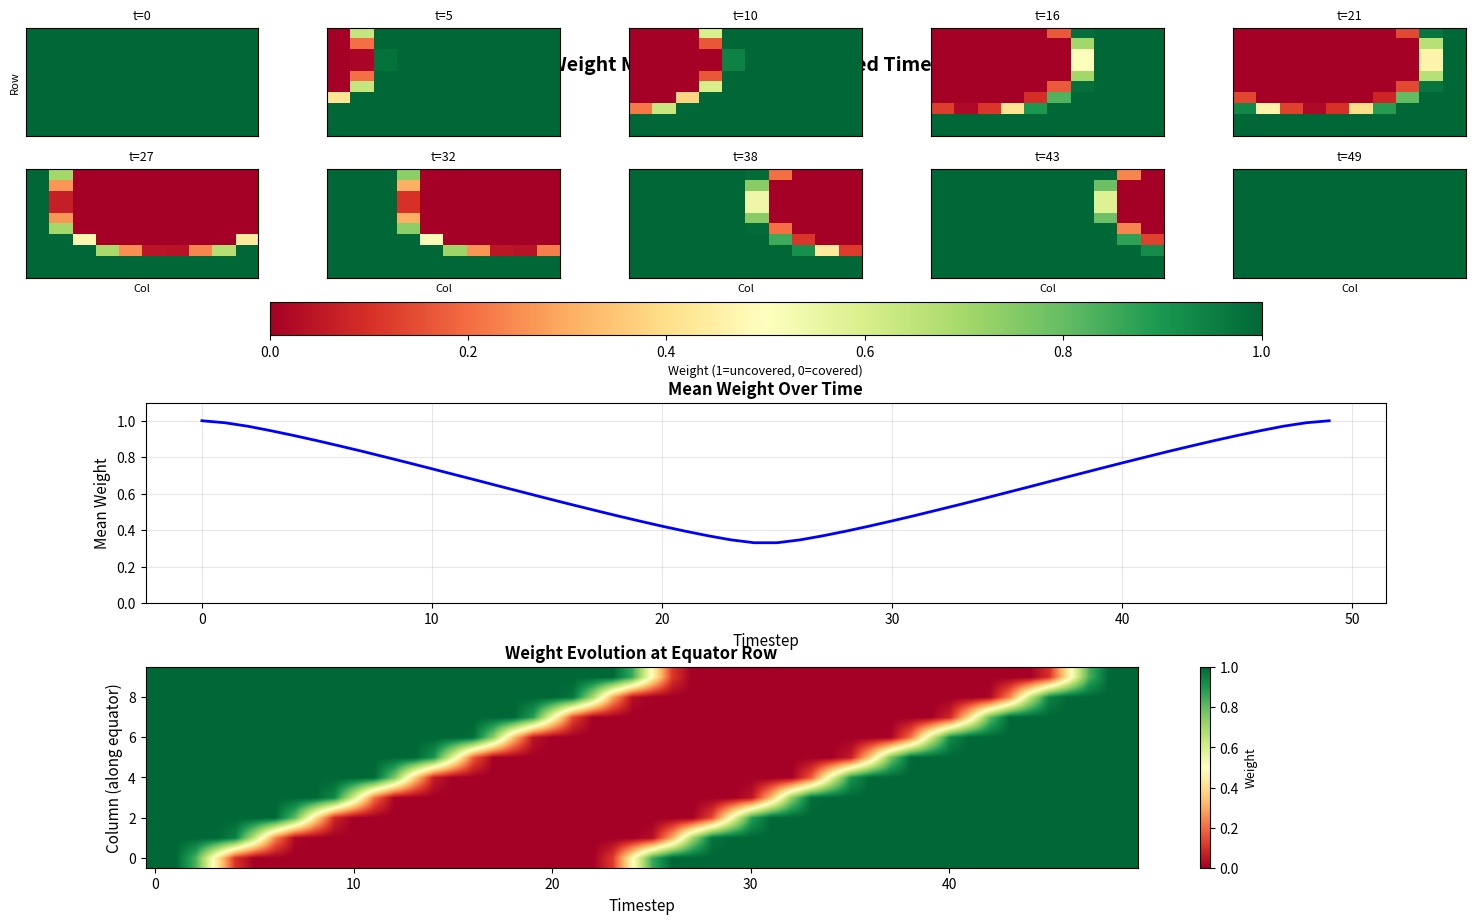

The matplotlib source for this figure:
import numpy as np
import matplotlib.pyplot as plt
from matplotlib.animation import FuncAnimation

def calculate_circle_cell_overlap(circle_center_x, circle_center_y, circle_radius,
                                   cell_x_min, cell_x_max, cell_y_min, cell_y_max,
                                   samples_per_cell=50):
    """
    Calculate the percentage of a cell that is covered by a circle.
    Uses numerical integration by sampling points within the cell.

    Returns: coverage percentage (0.0 to 1.0)
    """
    # Create a grid of sample points within the cell
    x_samples = np.linspace(cell_x_min, cell_x_max, samples_per_cell)
    y_samples = np.linspace(cell_y_min, cell_y_max, samples_per_cell)
    X, Y = np.meshgrid(x_samples, y_samples)

    # Calculate distance from each sample point to circle center
    distances = np.sqrt((X - circle_center_x)**2 + (Y - circle_center_y)**2)

    # Count points inside the circle
    points_inside = np.sum(distances <= circle_radius)
    total_points = samples_per_cell ** 2

    return points_inside / total_points


def simulate_circle_movement(matrix_size=10, num_timesteps=50, circle_radius=5,equator_shift=-2):
    """
    Simulate a circle moving from left to right along the equator of the matrix.

    Args:
        matrix_size: Size of the square matrix (default 10x10)
        num_timesteps: Number of timesteps to simulate
        circle_radius: Radius of the moving circle

    Returns:
        weights_matrix: Final weight matrix after all timesteps
        history: Tensor of shape (num_timesteps, matrix_size, matrix_size) with weight matrices at each timestep
    """
    # Initialize weights matrix (all start at 1.0 = fully uncovered)
    weights_matrix = np.ones((matrix_size, matrix_size))

    # Circle moves along the equator (middle row)
    equator_y = matrix_size / 2.0  # Center of middle row in continuous coordinates

    # Circle moves from left to right
    # Start slightly before the matrix, end slightly after
    x_start = -circle_radius
    x_end = matrix_size + circle_radius
    circle_x_positions = np.linspace(x_start, x_end, num_timesteps)

    history = []

    for timestep, circle_x in enumerate(circle_x_positions):
        weights_matrix = np.ones((matrix_size, matrix_size))
        # Calculate overlap for each cell in the matrix
        for i in range(matrix_size):
            for j in range(matrix_size):
                # Cell boundaries in continuous coordinates
                cell_x_min = j
                cell_x_max = j + 1
                cell_y_min = i
                cell_y_max = i + 1

                # Calculate overlap percentage
                coverage = calculate_circle_cell_overlap(
                    circle_x, equator_y + equator_shift, circle_radius,
                    cell_x_min, cell_x_max, cell_y_min, cell_y_max
                )

                # Subtract coverage from weight (clamp to 0 minimum)

                weights_matrix[i, j] = max(0.0, weights_matrix[i, j] - coverage)

        # Store history for visualization
        history.append(weights_matrix.copy())

        if (timestep + 1) % 10 == 0:
            print(f"Timestep {timestep + 1}/{num_timesteps} completed")

    # Convert history list to numpy tensor with shape (num_timesteps, matrix_size, matrix_size)
    history_tensor = np.array(history)

    return weights_matrix, history_tensor


def visualize_history(history, num_timesteps=50, matrix_size=10, save_animation=False):
    """
    Visualize the weight matrix evolution over time.

    Args:
        history: Tensor of shape (num_timesteps, matrix_size, matrix_size)
        num_timesteps: Number of timesteps
        matrix_size: Size of the matrix
        save_animation: If True, save an animated gif
    """
    # Create figure with subplots
    fig = plt.figure(figsize=(16, 10))

    # Plot 1: Grid of selected timesteps (top half)
    # Select key timesteps to display (every 5th timestep for 10 total)
    selected_timesteps = np.linspace(0, num_timesteps - 1, 10, dtype=int)
    cols = 5
    rows = 2

    # Create a grid for the timestep snapshots
    gs = fig.add_gridspec(3, 1, hspace=0.3, height_ratios=[1.2, 1, 1])

    # Top section: timestep snapshots
    ax_top = fig.add_subplot(gs[0])
    ax_top.axis('off')
    ax_top.set_title('Weight Matrix Evolution - Selected Timesteps',
                     fontsize=14, fontweight='bold', pad=20)

    # Create subplots for each timestep
    inner_grid = fig.add_gridspec(rows, cols, left=0.05, right=0.95,
                                   top=0.95, bottom=0.7, hspace=0.3, wspace=0.3)

    for idx, t in enumerate(selected_timesteps):
        ax = fig.add_subplot(inner_grid[idx // cols, idx % cols])
        im = ax.imshow(history[t], cmap='RdYlGn', vmin=0, vmax=1, aspect='auto')
        ax.set_title(f't={t}', fontsize=9)
        ax.set_xticks([])
        ax.set_yticks([])
        if idx == 0:
            ax.set_ylabel('Row', fontsize=8)
        if idx >= 5:
            ax.set_xlabel('Col', fontsize=8)

    # Add colorbar for timestep snapshots
    cbar = fig.colorbar(im, ax=ax_top, orientation='horizontal',
                        pad=0.05, aspect=30, shrink=0.8)
    cbar.set_label('Weight (1=uncovered, 0=covered)', fontsize=9)

    # Plot 2: Mean weight over time
    ax2 = fig.add_subplot(gs[1])
    mean_weights = np.mean(history, axis=(1, 2))
    ax2.plot(mean_weights, linewidth=2, color='blue')
    ax2.set_xlabel('Timestep', fontsize=11)
    ax2.set_ylabel('Mean Weight', fontsize=11)
    ax2.set_title('Mean Weight Over Time', fontsize=12, fontweight='bold')
    ax2.grid(True, alpha=0.3)
    ax2.set_ylim([0, 1.1])

    # Plot 3: Weight distribution at equator over time
    ax3 = fig.add_subplot(gs[2])
    equator_row = matrix_size // 2
    equator_weights = history[:, equator_row, :]  # Shape: (timesteps, width)

    im3 = ax3.imshow(equator_weights.T, cmap='RdYlGn', aspect='auto',
                     origin='lower', vmin=0, vmax=1, interpolation='bilinear')
    ax3.set_xlabel('Timestep', fontsize=11)
    ax3.set_ylabel('Column (along equator)', fontsize=11)
    ax3.set_title('Weight Evolution at Equator Row', fontsize=12, fontweight='bold')
    cbar3 = plt.colorbar(im3, ax=ax3)
    cbar3.set_label('Weight', fontsize=9)

    plt.tight_layout()
    plt.savefig('weights_evolution.png', dpi=150, bbox_inches='tight')
    print("\nVisualization saved as 'weights_evolution.png'")
    plt.show()

    # Optional: Create animation
    if save_animation:
        print("\nCreating animation...")
        fig_anim, ax_anim = plt.subplots(figsize=(8, 8))

        # Create initial image and colorbar (only once)
        im_anim = ax_anim.imshow(history[0], cmap='RdYlGn', vmin=0, vmax=1, aspect='auto')
        ax_anim.set_title(f'Timestep 0/{num_timesteps - 1}', fontsize=14, fontweight='bold')
        ax_anim.set_xlabel('Column', fontsize=11)
        ax_anim.set_ylabel('Row', fontsize=11)
        cbar_anim = plt.colorbar(im_anim, ax=ax_anim, label='Weight (1=uncovered, 0=covered)')

        def animate(frame):
            # Only update the image data, don't recreate everything
            im_anim.set_array(history[frame])
            ax_anim.set_title(f'Timestep {frame+1}/{num_timesteps}', fontsize=14, fontweight='bold')
            return [im_anim]

        anim = FuncAnimation(fig_anim, animate, frames=num_timesteps,
                            interval=100, blit=True, repeat=True)
        anim.save('weights_animation.gif', writer='pillow', fps=10)
        print("Animation saved as 'weights_animation.gif'")
        plt.close(fig_anim)


# Run simulation
if __name__ == "__main__":
    matrix_size = 10
    num_timesteps = 50
    circle_radius = 5
    equator_shift = -2
    
    print(f"Simulating circle movement:")
    print(f"  Matrix size: {matrix_size}x{matrix_size}")
    print(f"  Timesteps: {num_timesteps}")
    print(f"  Circle radius: {circle_radius}")
    print(f"  Circle moves along equator (middle row)\n")

    final_weights, history = simulate_circle_movement(
        matrix_size=matrix_size,
        num_timesteps=num_timesteps,
        circle_radius=circle_radius,
        equator_shift=equator_shift
    )

    print(f"\nFinal weights matrix:")
    print(final_weights)
    print(f"\nMin weight: {final_weights.min():.4f}")
    print(f"Max weight: {final_weights.max():.4f}")
    print(f"Mean weight: {final_weights.mean():.4f}")

    print(f"\nHistory tensor shape: {history.shape}")
    print(f"History tensor dtype: {history.dtype}")
    print(f"History tensor range: [{history.min():.4f}, {history.max():.4f}]")

    # Visualize the history
    print("\nGenerating visualization...")
    visualize_history(history, num_timesteps=num_timesteps,
                     matrix_size=matrix_size, save_animation=True)
